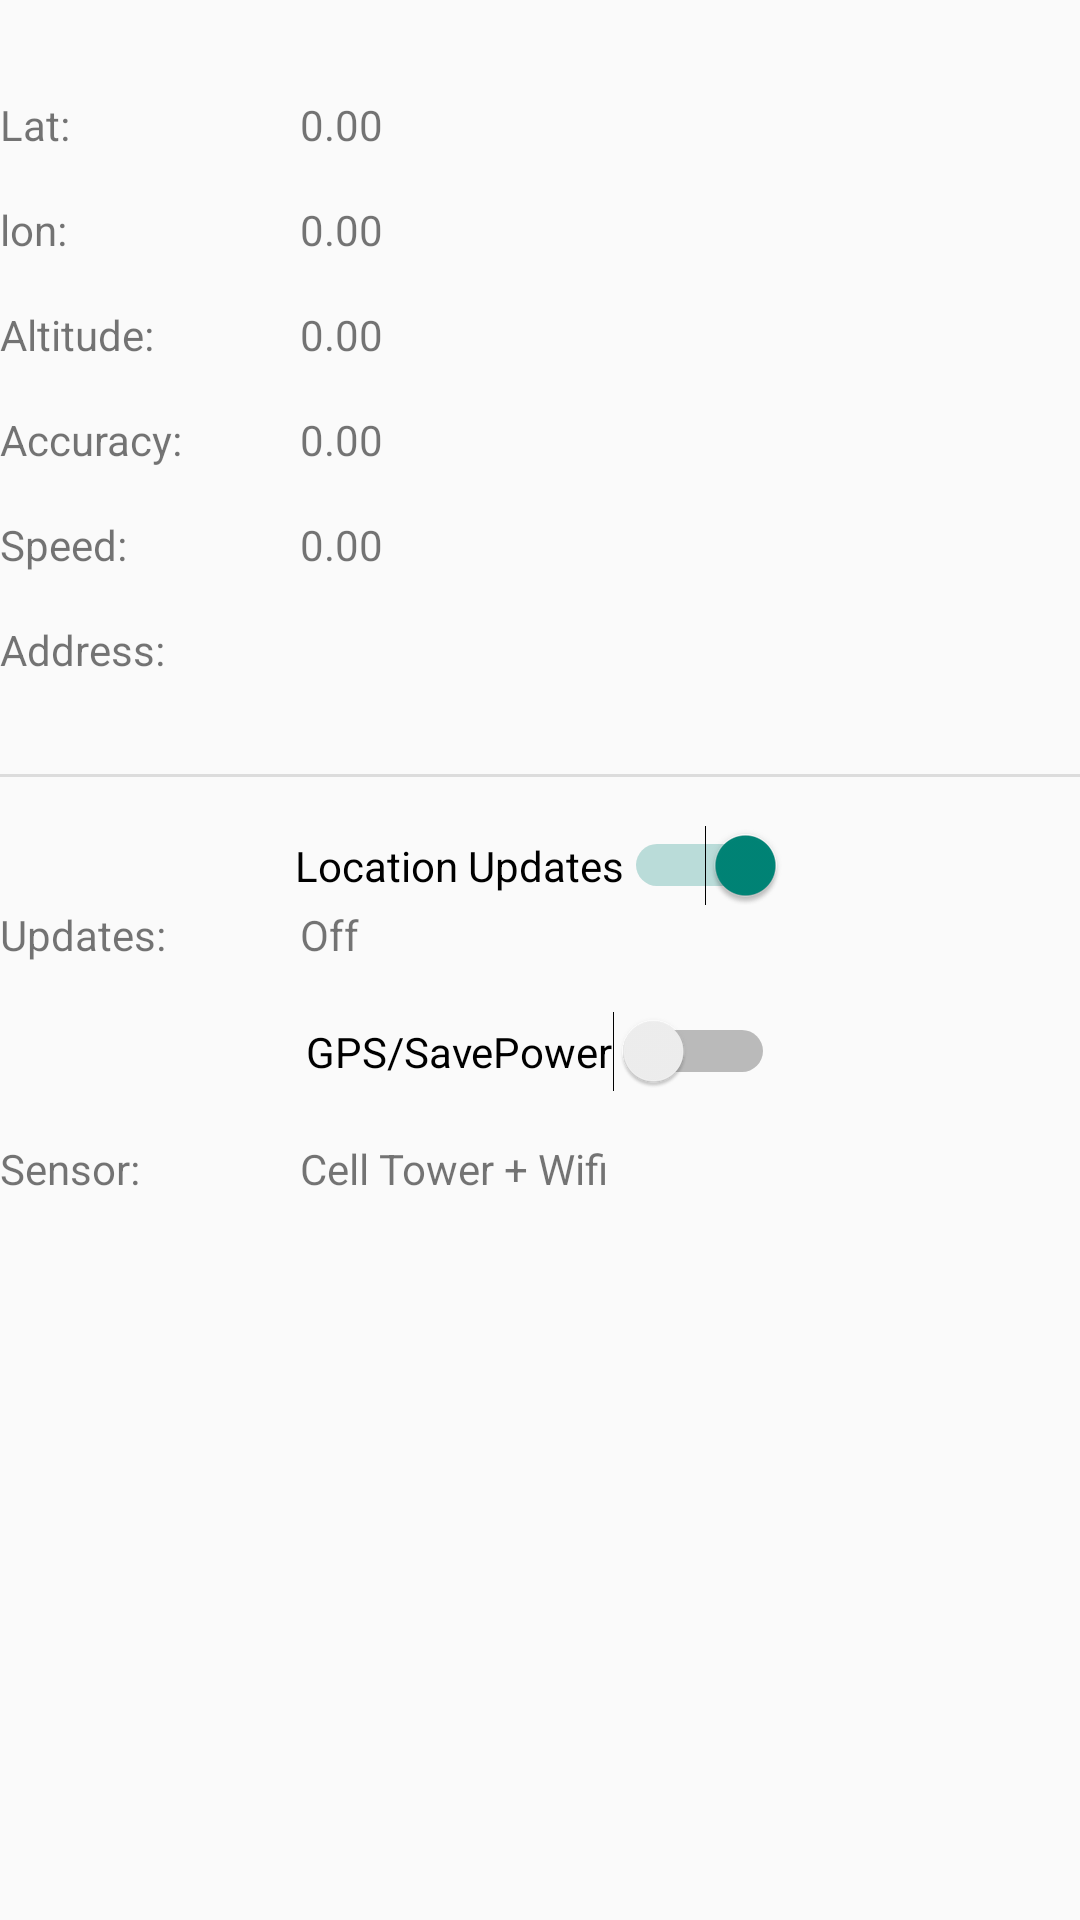

The Android layout XML behind this screen, and the referenced resources:
<!-- AndroidManifest.xml: application theme Theme.Testingv4 -->
<!-- res/layout/test.xml -->
<?xml version="1.0" encoding="utf-8"?>
<androidx.constraintlayout.widget.ConstraintLayout xmlns:android="http://schemas.android.com/apk/res/android"
    xmlns:app="http://schemas.android.com/apk/res-auto"
    xmlns:tools="http://schemas.android.com/tools"
    android:layout_width="match_parent"
    android:layout_height="match_parent"
    tools:context=".MainActivity">

    <TextView
        android:id="@+id/latitudeLabel"
        android:layout_width="100dp"
        android:layout_height="wrap_content"
        android:layout_marginTop="32dp"
        android:text="Lat:"
        app:layout_constraintStart_toStartOf="parent"
        app:layout_constraintTop_toTopOf="parent" />

    <TextView
        android:id="@+id/latitudeContent"
        android:layout_width="wrap_content"
        android:layout_height="wrap_content"
        android:layout_marginTop="32dp"
        android:text="0.00"
        app:layout_constraintStart_toEndOf="@+id/latitudeLabel"
        app:layout_constraintTop_toTopOf="parent" />

    <TextView
        android:id="@+id/longitudeLabel"
        android:layout_width="100dp"
        android:layout_height="wrap_content"
        android:layout_marginTop="16dp"
        android:text="lon:"
        app:layout_constraintStart_toStartOf="parent"
        app:layout_constraintTop_toBottomOf="@+id/latitudeLabel" />

    <TextView
        android:id="@+id/longitudeContent"
        android:layout_width="wrap_content"
        android:layout_height="wrap_content"
        android:layout_marginTop="16dp"
        android:text="0.00"
        app:layout_constraintStart_toEndOf="@+id/longitudeLabel"
        app:layout_constraintTop_toBottomOf="@+id/latitudeContent" />

    <TextView
        android:id="@+id/altitudeLabel"
        android:layout_width="100dp"
        android:layout_height="wrap_content"
        android:layout_marginTop="16dp"
        android:text="Altitude:"
        app:layout_constraintStart_toStartOf="parent"
        app:layout_constraintTop_toBottomOf="@+id/longitudeLabel" />

    <TextView
        android:id="@+id/altitudeContent"
        android:layout_width="wrap_content"
        android:layout_height="wrap_content"
        android:text="0.00"
        app:layout_constraintStart_toEndOf="@+id/altitudeLabel"
        app:layout_constraintTop_toTopOf="@+id/altitudeLabel" />

    <TextView
        android:id="@+id/accuracyLabel"
        android:layout_width="100dp"
        android:layout_height="wrap_content"
        android:layout_marginTop="16dp"
        android:text="Accuracy:"
        app:layout_constraintStart_toStartOf="parent"
        app:layout_constraintTop_toBottomOf="@+id/altitudeLabel" />

    <TextView
        android:id="@+id/accuracyContent"
        android:layout_width="wrap_content"
        android:layout_height="wrap_content"
        android:text="0.00"
        app:layout_constraintStart_toEndOf="@+id/accuracyLabel"
        app:layout_constraintTop_toTopOf="@+id/accuracyLabel" />

    <TextView
        android:id="@+id/speedLabel"
        android:layout_width="100dp"
        android:layout_height="wrap_content"
        android:layout_marginTop="16dp"
        android:text="Speed:"
        app:layout_constraintStart_toStartOf="parent"
        app:layout_constraintTop_toBottomOf="@+id/accuracyLabel" />

    <TextView
        android:id="@+id/tv_speed"
        android:layout_width="wrap_content"
        android:layout_height="wrap_content"
        android:text="0.00"
        app:layout_constraintStart_toEndOf="@+id/speedLabel"
        app:layout_constraintTop_toTopOf="@+id/speedLabel" />

    <TextView
        android:id="@+id/tv_labelsensor"
        android:layout_width="100dp"
        android:layout_height="wrap_content"
        android:layout_marginTop="16dp"
        android:text="Sensor:"
        app:layout_constraintStart_toStartOf="parent"
        app:layout_constraintTop_toBottomOf="@+id/gpsSwitch" />

    <TextView
        android:id="@+id/sensorContent"
        android:layout_width="wrap_content"
        android:layout_height="wrap_content"
        android:text="Cell Tower + Wifi"
        app:layout_constraintStart_toEndOf="@+id/tv_labelsensor"
        app:layout_constraintTop_toTopOf="@+id/tv_labelsensor" />

    <TextView
        android:id="@+id/tv_labelupdates"
        android:layout_width="100dp"
        android:layout_height="wrap_content"
        android:text="Updates:"
        app:layout_constraintStart_toStartOf="parent"
        app:layout_constraintTop_toBottomOf="@+id/locationSwitch" />

    <TextView
        android:id="@+id/updateContent"
        android:layout_width="wrap_content"
        android:layout_height="wrap_content"
        android:text="Off"
        app:layout_constraintStart_toEndOf="@+id/tv_labelupdates"
        app:layout_constraintTop_toTopOf="@+id/tv_labelupdates" />

    <Switch
        android:id="@+id/locationSwitch"
        android:layout_width="wrap_content"
        android:layout_height="wrap_content"
        android:layout_marginTop="16dp"
        android:checked="true"
        android:text="Location Updates"
        app:layout_constraintEnd_toEndOf="parent"
        app:layout_constraintStart_toStartOf="parent"
        app:layout_constraintTop_toBottomOf="@+id/divider"
        tools:ignore="UseSwitchCompatOrMaterialXml" />

    <Switch
        android:id="@+id/gpsSwitch"
        android:layout_width="wrap_content"
        android:layout_height="wrap_content"
        android:layout_marginTop="16dp"
        android:text="GPS/SavePower"
        app:layout_constraintEnd_toEndOf="parent"
        app:layout_constraintStart_toStartOf="parent"
        app:layout_constraintTop_toBottomOf="@+id/tv_labelupdates"
        tools:ignore="UseSwitchCompatOrMaterialXml" />

    <TextView
        android:id="@+id/tv_address"
        android:layout_width="wrap_content"
        android:layout_height="wrap_content"
        app:layout_constraintStart_toEndOf="@+id/addressContent"
        app:layout_constraintTop_toTopOf="@+id/addressContent" />

    <TextView
        android:id="@+id/addressContent"
        android:layout_width="100dp"
        android:layout_height="wrap_content"
        android:layout_marginTop="16dp"
        android:text="Address:"
        app:layout_constraintStart_toStartOf="parent"
        app:layout_constraintTop_toBottomOf="@+id/speedLabel" />

    <View
        android:id="@+id/divider"
        android:layout_width="409dp"
        android:layout_height="1dp"
        android:layout_marginTop="32dp"
        android:background="?android:attr/listDivider"
        app:layout_constraintTop_toBottomOf="@+id/tv_address"
        tools:layout_editor_absoluteX="1dp" />

</androidx.constraintlayout.widget.ConstraintLayout>
<!-- resources referenced by this layout -->
<resources>
  <style name="Theme.Testingv4" parent="Theme.AppCompat.Light.NoActionBar">
          
          <item name="colorPrimary">#EF9A9A</item>
          <item name="colorPrimaryVariant">#EF9A9A</item>
          <item name="colorOnPrimary">#EF9A9A</item>
          
          <item name="colorSecondary">@color/teal_200</item>
          <item name="colorSecondaryVariant">@color/teal_700</item>
          <item name="colorOnSecondary">@color/black</item>
          
          <item name="android:statusBarColor" tools:targetApi="l">?attr/colorPrimaryVariant</item>
          
      </style>
  <!-- not gathered from this repository: default colours our renderer supplied (Android Studio template values) -->
  <color name="teal_200">#FF03DAC5</color>
  <color name="teal_700">#FF018786</color>
  <color name="black">#FF000000</color>
</resources>
